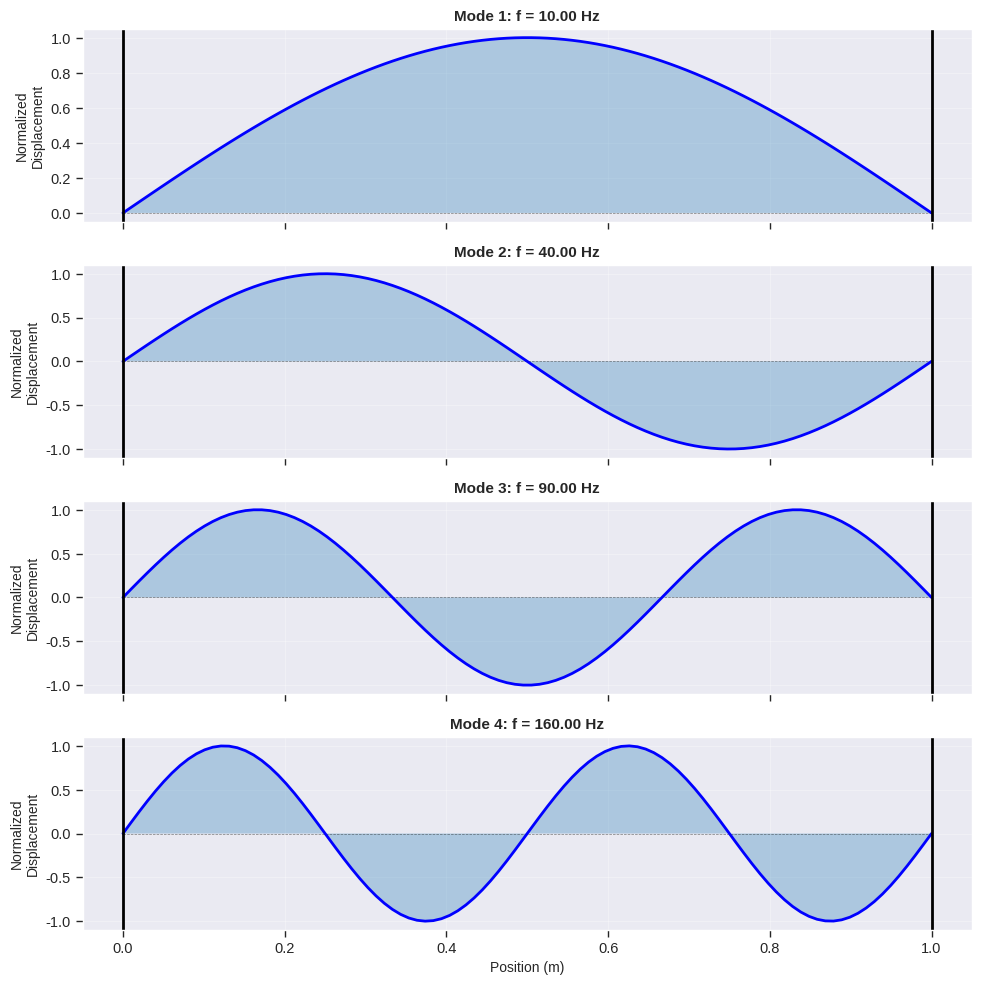
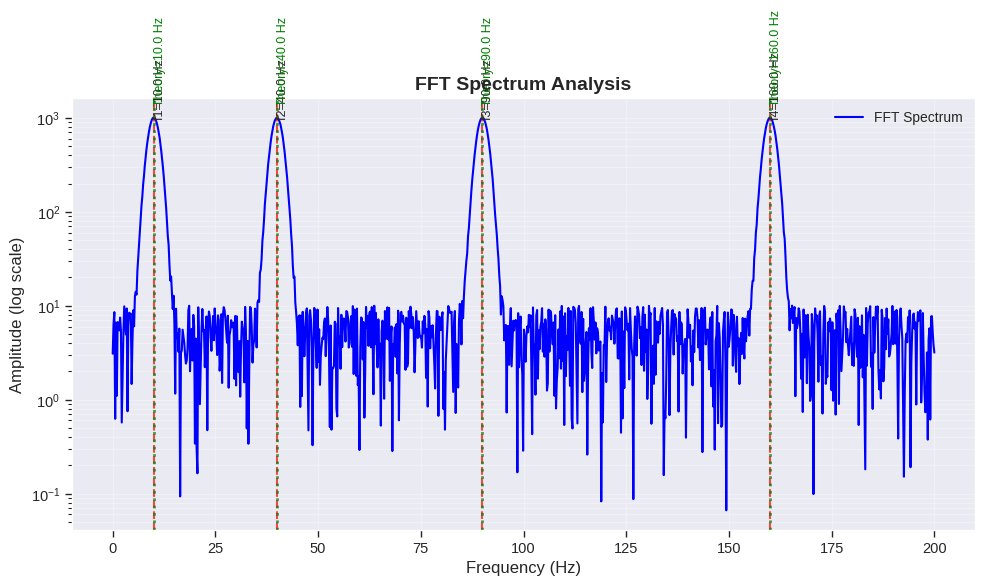
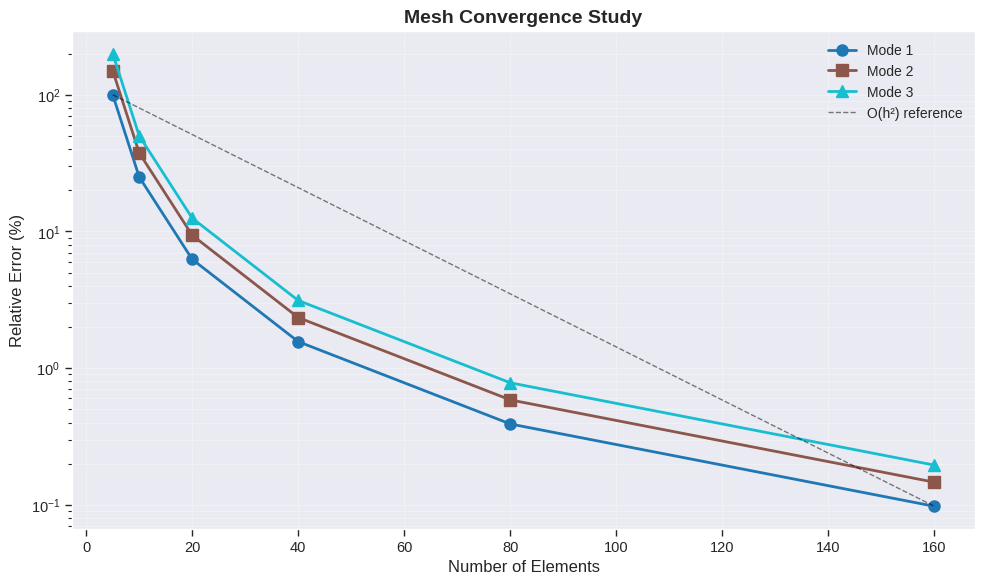
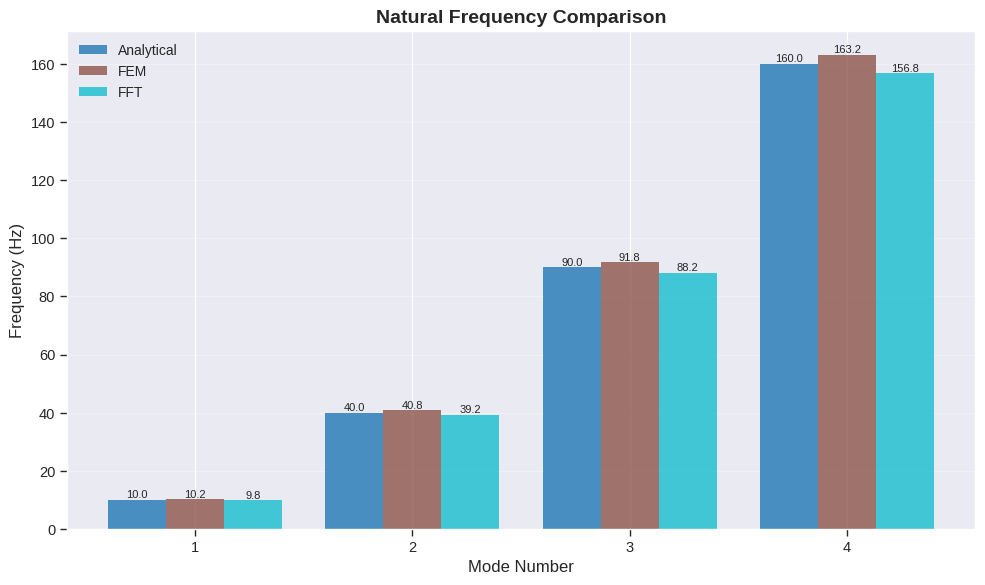

Recreate these plots in Python, in order.
"""
Visualization module for modal analysis of resonant structures.

This module provides comprehensive plotting capabilities for visualizing
mode shapes, frequency analysis, convergence studies, and parametric studies.
"""

import numpy as np
import matplotlib.pyplot as plt
import matplotlib.animation as animation
from matplotlib.patches import Rectangle
from pathlib import Path
from typing import Optional, List, Tuple, Dict, Any, Union
import seaborn as sns


class Visualizer:
    """
    Comprehensive visualization class for modal analysis results.
    
    This class provides methods for creating publication-quality plots
    including mode shapes, FFT spectra, convergence studies, and
    parametric analyses.
    
    Parameters
    ----------
    save_dir : str or Path, optional
        Directory to save figures. Default is 'results/figures'
    style : str, optional
        Matplotlib style to use. Default is 'seaborn-v0_8-darkgrid'
    dpi : int, optional
        Resolution for saved figures. Default is 300
        
    Attributes
    ----------
    save_dir : Path
        Directory where figures are saved
    dpi : int
        Resolution for saved figures
        
    Examples
    --------
    >>> viz = Visualizer(save_dir='results/figures')
    >>> viz.plot_mode_shapes(x, mode_shapes, frequencies)
    >>> viz.plot_fft_spectrum(frequencies, amplitudes)
    """
    
    def __init__(
        self,
        save_dir: Union[str, Path] = 'results/figures',
        style: str = 'seaborn-v0_8-darkgrid',
        dpi: int = 300
    ):
        """Initialize the Visualizer with style settings."""
        self.save_dir = Path(save_dir)
        self.save_dir.mkdir(parents=True, exist_ok=True)
        self.dpi = dpi
        
        # Set matplotlib style
        try:
            plt.style.use(style)
        except OSError:
            # Fallback to default seaborn style
            try:
                plt.style.use('seaborn-darkgrid')
            except OSError:
                # Use seaborn directly if style not available
                sns.set_style('darkgrid')
        
        # Set seaborn context for publication quality
        sns.set_context('paper', font_scale=1.2)
        
    def plot_mode_shapes(
        self,
        x: np.ndarray,
        mode_shapes: np.ndarray,
        frequencies: np.ndarray,
        n_modes: int = 4,
        length: float = 1.0,
        filename: str = 'mode_shapes.png'
    ) -> None:
        """
        Plot mode shapes overlaid on beam geometry.
        
        Parameters
        ----------
        x : np.ndarray
            Spatial coordinates along beam (m)
        mode_shapes : np.ndarray
            Mode shape matrix (n_points x n_modes)
        frequencies : np.ndarray
            Natural frequencies (Hz)
        n_modes : int, optional
            Number of modes to plot. Default is 4
        length : float, optional
            Beam length (m). Default is 1.0
        filename : str, optional
            Output filename. Default is 'mode_shapes.png'
            
        Notes
        -----
        Mode shapes are normalized and offset vertically for clarity.
        Each mode is labeled with its frequency.
        """
        n_modes = min(n_modes, mode_shapes.shape[1], len(frequencies))
        
        fig, axes = plt.subplots(n_modes, 1, figsize=(10, 2.5 * n_modes))
        if n_modes == 1:
            axes = [axes]
            
        for i, ax in enumerate(axes):
            # Normalize mode shape
            mode = mode_shapes[:, i]
            mode_normalized = mode / np.max(np.abs(mode))
            
            # Plot beam centerline
            ax.plot([0, length], [0, 0], 'k--', linewidth=0.5, alpha=0.5)
            
            # Plot mode shape
            ax.plot(x, mode_normalized, 'b-', linewidth=2, label=f'Mode {i+1}')
            ax.fill_between(x, 0, mode_normalized, alpha=0.3)
            
            # Add beam boundaries
            ax.axvline(0, color='k', linewidth=2)
            ax.axvline(length, color='k', linewidth=2)
            
            # Labels and formatting
            ax.set_ylabel('Normalized\nDisplacement', fontsize=10)
            ax.set_title(f'Mode {i+1}: f = {frequencies[i]:.2f} Hz', 
                        fontsize=11, fontweight='bold')
            ax.grid(True, alpha=0.3)
            ax.set_xlim(-0.05 * length, 1.05 * length)
            
            if i == n_modes - 1:
                ax.set_xlabel('Position (m)', fontsize=10)
            else:
                ax.set_xticklabels([])
                
        plt.tight_layout()
        plt.savefig(self.save_dir / filename, dpi=self.dpi, bbox_inches='tight')
        plt.close()
        
    def animate_mode_shapes(
        self,
        x: np.ndarray,
        mode_shapes: np.ndarray,
        frequencies: np.ndarray,
        mode_index: int = 0,
        n_frames: int = 60,
        length: float = 1.0,
        filename: str = 'mode_animation.gif'
    ) -> None:
        """
        Create animated GIF of vibrating mode shapes.
        
        Parameters
        ----------
        x : np.ndarray
            Spatial coordinates along beam (m)
        mode_shapes : np.ndarray
            Mode shape matrix (n_points x n_modes)
        frequencies : np.ndarray
            Natural frequencies (Hz)
        mode_index : int, optional
            Index of mode to animate. Default is 0
        n_frames : int, optional
            Number of frames in animation. Default is 60
        length : float, optional
            Beam length (m). Default is 1.0
        filename : str, optional
            Output filename. Default is 'mode_animation.gif'
            
        Notes
        -----
        The animation shows one complete oscillation cycle of the mode.
        Frame rate is adjusted to show smooth motion.
        """
        mode = mode_shapes[:, mode_index]
        mode_normalized = mode / np.max(np.abs(mode))
        freq = frequencies[mode_index]
        
        fig, ax = plt.subplots(figsize=(10, 4))
        
        # Set up the plot
        line, = ax.plot([], [], 'b-', linewidth=2)
        fill = ax.fill_between(x, 0, mode_normalized, alpha=0.3)
        ax.plot([0, length], [0, 0], 'k--', linewidth=0.5, alpha=0.5)
        ax.axvline(0, color='k', linewidth=2)
        ax.axvline(length, color='k', linewidth=2)
        
        ax.set_xlim(-0.05 * length, 1.05 * length)
        ax.set_ylim(-1.2, 1.2)
        ax.set_xlabel('Position (m)', fontsize=12)
        ax.set_ylabel('Normalized Displacement', fontsize=12)
        ax.set_title(f'Mode {mode_index+1} Animation: f = {freq:.2f} Hz',
                    fontsize=14, fontweight='bold')
        ax.grid(True, alpha=0.3)
        
        time_text = ax.text(0.02, 0.95, '', transform=ax.transAxes,
                           fontsize=10, verticalalignment='top',
                           bbox=dict(boxstyle='round', facecolor='wheat', alpha=0.5))
        
        def init():
            line.set_data([], [])
            time_text.set_text('')
            return line, time_text
        
        def animate(frame):
            t = frame / n_frames  # Time normalized to one period
            phase = 2 * np.pi * t
            y = mode_normalized * np.sin(phase)
            line.set_data(x, y)
            time_text.set_text(f't/T = {t:.2f}')
            return line, time_text
        
        anim = animation.FuncAnimation(
            fig, animate, init_func=init,
            frames=n_frames, interval=50, blit=True
        )
        
        anim.save(self.save_dir / filename, writer='pillow', fps=20, dpi=100)
        plt.close()
        
    def plot_fft_spectrum(
        self,
        frequencies: np.ndarray,
        amplitudes: np.ndarray,
        theoretical_freqs: Optional[np.ndarray] = None,
        peak_freqs: Optional[np.ndarray] = None,
        filename: str = 'fft_spectrum.png',
        freq_range: Optional[Tuple[float, float]] = None
    ) -> None:
        """
        Plot FFT spectrum with peaks and theoretical frequencies.
        
        Parameters
        ----------
        frequencies : np.ndarray
            Frequency array (Hz)
        amplitudes : np.ndarray
            FFT amplitude spectrum
        theoretical_freqs : np.ndarray, optional
            Theoretical natural frequencies to overlay
        peak_freqs : np.ndarray, optional
            Detected peak frequencies
        filename : str, optional
            Output filename. Default is 'fft_spectrum.png'
        freq_range : tuple of float, optional
            Frequency range to display (f_min, f_max)
            
        Notes
        -----
        The spectrum is plotted on a logarithmic scale for clarity.
        Peaks are marked with vertical lines and annotations.
        """
        fig, ax = plt.subplots(figsize=(10, 6))
        
        # Apply frequency range filter
        if freq_range is not None:
            mask = (frequencies >= freq_range[0]) & (frequencies <= freq_range[1])
            frequencies = frequencies[mask]
            amplitudes = amplitudes[mask]
        
        # Plot FFT spectrum
        ax.semilogy(frequencies, amplitudes, 'b-', linewidth=1.5, label='FFT Spectrum')
        
        # Mark detected peaks
        if peak_freqs is not None:
            for i, f in enumerate(peak_freqs):
                if freq_range is None or (freq_range[0] <= f <= freq_range[1]):
                    ax.axvline(f, color='red', linestyle='--', linewidth=1.5, alpha=0.7)
                    ax.text(f, ax.get_ylim()[1] * 0.5, f'  f{i+1}={f:.1f} Hz',
                           rotation=90, verticalalignment='bottom', fontsize=9)
        
        # Mark theoretical frequencies
        if theoretical_freqs is not None:
            for i, f in enumerate(theoretical_freqs):
                if freq_range is None or (freq_range[0] <= f <= freq_range[1]):
                    ax.axvline(f, color='green', linestyle=':', linewidth=2, alpha=0.7)
                    ax.text(f, ax.get_ylim()[1] * 0.7, f'  Theory={f:.1f} Hz',
                           rotation=90, verticalalignment='bottom', fontsize=9,
                           color='green')
        
        ax.set_xlabel('Frequency (Hz)', fontsize=12)
        ax.set_ylabel('Amplitude (log scale)', fontsize=12)
        ax.set_title('FFT Spectrum Analysis', fontsize=14, fontweight='bold')
        ax.grid(True, alpha=0.3, which='both')
        ax.legend(fontsize=10)
        
        plt.tight_layout()
        plt.savefig(self.save_dir / filename, dpi=self.dpi, bbox_inches='tight')
        plt.close()
        
    def plot_mesh_convergence(
        self,
        n_elements: np.ndarray,
        errors: np.ndarray,
        labels: Optional[List[str]] = None,
        filename: str = 'mesh_convergence.png',
        log_scale: bool = True
    ) -> None:
        """
        Plot convergence of frequencies vs number of elements.
        
        Parameters
        ----------
        n_elements : np.ndarray
            Array of element counts
        errors : np.ndarray
            Error values (can be 1D or 2D for multiple modes)
        labels : list of str, optional
            Labels for each error curve
        filename : str, optional
            Output filename. Default is 'mesh_convergence.png'
        log_scale : bool, optional
            Use log scale for y-axis. Default is True
            
        Notes
        -----
        Errors are typically computed as relative percentage errors
        compared to analytical solutions or fine mesh reference.
        """
        fig, ax = plt.subplots(figsize=(10, 6))
        
        # Handle both 1D and 2D error arrays
        if errors.ndim == 1:
            errors = errors.reshape(-1, 1)
        
        # Plot each error curve
        markers = ['o', 's', '^', 'd', 'v', '<', '>', 'p']
        colors = plt.cm.tab10(np.linspace(0, 1, errors.shape[1]))
        
        for i in range(errors.shape[1]):
            label = labels[i] if labels and i < len(labels) else f'Mode {i+1}'
            ax.plot(n_elements, errors[:, i], marker=markers[i % len(markers)],
                   linewidth=2, markersize=8, label=label, color=colors[i])
        
        if log_scale:
            ax.set_yscale('log')
            
        ax.set_xlabel('Number of Elements', fontsize=12)
        ax.set_ylabel('Relative Error (%)', fontsize=12)
        ax.set_title('Mesh Convergence Study', fontsize=14, fontweight='bold')
        ax.grid(True, alpha=0.3, which='both')
        ax.legend(fontsize=10, loc='best')
        
        # Add convergence reference line
        if log_scale and len(n_elements) > 1:
            # Show theoretical O(h^2) convergence
            x_ref = np.array([n_elements[0], n_elements[-1]])
            y_ref = errors[0, 0] * (x_ref[0] / x_ref) ** 2
            ax.plot(x_ref, y_ref, 'k--', linewidth=1, alpha=0.5,
                   label='O(h²) reference')
            ax.legend(fontsize=10, loc='best')
        
        plt.tight_layout()
        plt.savefig(self.save_dir / filename, dpi=self.dpi, bbox_inches='tight')
        plt.close()
        
    def plot_frequency_comparison(
        self,
        frequencies_dict: Dict[str, np.ndarray],
        mode_numbers: Optional[np.ndarray] = None,
        filename: str = 'frequency_comparison.png'
    ) -> None:
        """
        Create grouped bar chart comparing frequencies from different methods.
        
        Parameters
        ----------
        frequencies_dict : dict
            Dictionary mapping method names to frequency arrays
            e.g., {'Analytical': [f1, f2, ...], 'FEM': [...], 'FFT': [...]}
        mode_numbers : np.ndarray, optional
            Mode numbers for x-axis. If None, uses 1, 2, 3, ...
        filename : str, optional
            Output filename. Default is 'frequency_comparison.png'
            
        Examples
        --------
        >>> freqs = {'Analytical': [10.2, 40.5], 'FEM': [10.1, 40.8]}
        >>> viz.plot_frequency_comparison(freqs)
        """
        fig, ax = plt.subplots(figsize=(10, 6))
        
        # Determine number of modes
        n_modes = max(len(freqs) for freqs in frequencies_dict.values())
        if mode_numbers is None:
            mode_numbers = np.arange(1, n_modes + 1)
        
        # Set up bar positions
        n_methods = len(frequencies_dict)
        bar_width = 0.8 / n_methods
        x = np.arange(n_modes)
        
        # Plot bars for each method
        colors = plt.cm.tab10(np.linspace(0, 1, n_methods))
        for i, (method, freqs) in enumerate(frequencies_dict.items()):
            offset = (i - n_methods / 2) * bar_width + bar_width / 2
            ax.bar(x + offset, freqs[:n_modes], bar_width,
                  label=method, color=colors[i], alpha=0.8)
            
            # Add value labels on bars
            for j, freq in enumerate(freqs[:n_modes]):
                ax.text(x[j] + offset, freq, f'{freq:.1f}',
                       ha='center', va='bottom', fontsize=8, rotation=0)
        
        ax.set_xlabel('Mode Number', fontsize=12)
        ax.set_ylabel('Frequency (Hz)', fontsize=12)
        ax.set_title('Natural Frequency Comparison', fontsize=14, fontweight='bold')
        ax.set_xticks(x)
        ax.set_xticklabels(mode_numbers)
        ax.legend(fontsize=10, loc='upper left')
        ax.grid(True, alpha=0.3, axis='y')
        
        plt.tight_layout()
        plt.savefig(self.save_dir / filename, dpi=self.dpi, bbox_inches='tight')
        plt.close()
        
    def plot_parametric_sweep(
        self,
        parameter_values: np.ndarray,
        frequencies: np.ndarray,
        parameter_name: str = 'Parameter',
        parameter_unit: str = '',
        mode_labels: Optional[List[str]] = None,
        filename: str = 'parametric_sweep.png'
    ) -> None:
        """
        Plot frequencies vs a varying parameter.
        
        Parameters
        ----------
        parameter_values : np.ndarray
            Values of the parameter being swept
        frequencies : np.ndarray
            Frequency matrix (n_parameters x n_modes)
        parameter_name : str, optional
            Name of the parameter. Default is 'Parameter'
        parameter_unit : str, optional
            Unit of the parameter
        mode_labels : list of str, optional
            Labels for each mode
        filename : str, optional
            Output filename. Default is 'parametric_sweep.png'
            
        Examples
        --------
        >>> lengths = np.linspace(0.5, 2.0, 50)
        >>> freqs = np.array([...])  # shape (50, 4)
        >>> viz.plot_parametric_sweep(lengths, freqs, 'Length', 'm')
        """
        fig, ax = plt.subplots(figsize=(10, 6))
        
        # Handle both 1D and 2D frequency arrays
        if frequencies.ndim == 1:
            frequencies = frequencies.reshape(-1, 1)
        
        # Plot each mode
        colors = plt.cm.tab10(np.linspace(0, 1, frequencies.shape[1]))
        markers = ['o', 's', '^', 'd', 'v', '<', '>', 'p']
        
        for i in range(frequencies.shape[1]):
            label = mode_labels[i] if mode_labels and i < len(mode_labels) else f'Mode {i+1}'
            ax.plot(parameter_values, frequencies[:, i],
                   marker=markers[i % len(markers)], markersize=6,
                   linewidth=2, label=label, color=colors[i], alpha=0.8)
        
        # Labels and formatting
        x_label = f'{parameter_name}'
        if parameter_unit:
            x_label += f' ({parameter_unit})'
        ax.set_xlabel(x_label, fontsize=12)
        ax.set_ylabel('Natural Frequency (Hz)', fontsize=12)
        ax.set_title(f'Parametric Study: {parameter_name} Variation',
                    fontsize=14, fontweight='bold')
        ax.legend(fontsize=10, loc='best')
        ax.grid(True, alpha=0.3)
        
        plt.tight_layout()
        plt.savefig(self.save_dir / filename, dpi=self.dpi, bbox_inches='tight')
        plt.close()
        
    def plot_design_space(
        self,
        param1_values: np.ndarray,
        param2_values: np.ndarray,
        frequency_map: np.ndarray,
        param1_name: str = 'Parameter 1',
        param2_name: str = 'Parameter 2',
        safe_region: Optional[Tuple[float, float]] = None,
        filename: str = 'design_space.png'
    ) -> None:
        """
        Create 2D contour plot of design space with safe/unsafe regions.
        
        Parameters
        ----------
        param1_values : np.ndarray
            First parameter values (x-axis)
        param2_values : np.ndarray
            Second parameter values (y-axis)
        frequency_map : np.ndarray
            2D array of frequencies (n_param2 x n_param1)
        param1_name : str, optional
            Name of first parameter
        param2_name : str, optional
            Name of second parameter
        safe_region : tuple of float, optional
            Safe frequency range (f_min, f_max) to highlight
        filename : str, optional
            Output filename. Default is 'design_space.png'
            
        Notes
        -----
        Safe regions are areas where the frequency falls outside
        specified constraints (e.g., avoiding resonance with excitation).
        """
        fig, ax = plt.subplots(figsize=(10, 8))
        
        # Create meshgrid
        P1, P2 = np.meshgrid(param1_values, param2_values)
        
        # Contour plot
        levels = 20
        contour = ax.contourf(P1, P2, frequency_map, levels=levels,
                             cmap='viridis', alpha=0.8)
        contour_lines = ax.contour(P1, P2, frequency_map, levels=levels,
                                   colors='k', alpha=0.3, linewidths=0.5)
        ax.clabel(contour_lines, inline=True, fontsize=8, fmt='%.1f Hz')
        
        # Add colorbar
        cbar = plt.colorbar(contour, ax=ax)
        cbar.set_label('Natural Frequency (Hz)', fontsize=12)
        
        # Highlight safe/unsafe regions
        if safe_region is not None:
            f_min, f_max = safe_region
            # Unsafe region (within the range)
            unsafe_mask = (frequency_map >= f_min) & (frequency_map <= f_max)
            if np.any(unsafe_mask):
                ax.contourf(P1, P2, unsafe_mask.astype(float),
                           levels=[0.5, 1.5], colors='red', alpha=0.3)
                ax.contour(P1, P2, unsafe_mask.astype(float),
                          levels=[0.5], colors='red', linewidths=2,
                          linestyles='--')
        
        ax.set_xlabel(param1_name, fontsize=12)
        ax.set_ylabel(param2_name, fontsize=12)
        ax.set_title('Design Space Exploration', fontsize=14, fontweight='bold')
        
        # Add legend for safe/unsafe regions
        if safe_region is not None:
            from matplotlib.patches import Patch
            legend_elements = [
                Patch(facecolor='red', alpha=0.3, label='Unsafe Region'),
                Patch(facecolor='white', label='Safe Region')
            ]
            ax.legend(handles=legend_elements, loc='upper right', fontsize=10)
        
        plt.tight_layout()
        plt.savefig(self.save_dir / filename, dpi=self.dpi, bbox_inches='tight')
        plt.close()
        
    def plot_damping_estimation(
        self,
        frequencies: np.ndarray,
        amplitudes: np.ndarray,
        peak_freq: float,
        damping_ratio: float,
        bandwidth: Tuple[float, float],
        filename: str = 'damping_estimation.png'
    ) -> None:
        """
        Illustrate half-power bandwidth method for damping estimation.
        
        Parameters
        ----------
        frequencies : np.ndarray
            Frequency array (Hz)
        amplitudes : np.ndarray
            Amplitude spectrum
        peak_freq : float
            Peak frequency (Hz)
        damping_ratio : float
            Estimated damping ratio (dimensionless)
        bandwidth : tuple of float
            Half-power frequencies (f1, f2)
        filename : str, optional
            Output filename. Default is 'damping_estimation.png'
            
        Notes
        -----
        The half-power bandwidth method estimates damping from the
        frequency range where amplitude drops to 1/sqrt(2) of peak.
        """
        fig, ax = plt.subplots(figsize=(10, 6))
        
        # Plot amplitude spectrum
        ax.plot(frequencies, amplitudes, 'b-', linewidth=2, label='Amplitude Spectrum')
        
        # Mark peak
        peak_amp = np.max(amplitudes)
        ax.plot(peak_freq, peak_amp, 'ro', markersize=10,
               label=f'Peak: f₀ = {peak_freq:.2f} Hz')
        
        # Mark half-power points
        half_power_amp = peak_amp / np.sqrt(2)
        f1, f2 = bandwidth
        
        ax.axhline(half_power_amp, color='green', linestyle='--',
                  linewidth=1.5, alpha=0.7, label='Half-Power Level')
        ax.plot([f1, f2], [half_power_amp, half_power_amp],
               'go', markersize=8)
        
        # Add vertical lines at bandwidth frequencies
        ax.axvline(f1, color='orange', linestyle=':', linewidth=2, alpha=0.7)
        ax.axvline(f2, color='orange', linestyle=':', linewidth=2, alpha=0.7)
        
        # Add annotations
        ax.annotate(f'f₁ = {f1:.2f} Hz', xy=(f1, half_power_amp),
                   xytext=(f1 - 5, half_power_amp * 1.2),
                   fontsize=10, ha='right',
                   arrowprops=dict(arrowstyle='->', color='orange'))
        ax.annotate(f'f₂ = {f2:.2f} Hz', xy=(f2, half_power_amp),
                   xytext=(f2 + 5, half_power_amp * 1.2),
                   fontsize=10, ha='left',
                   arrowprops=dict(arrowstyle='->', color='orange'))
        
        # Add text box with results
        textstr = f'Bandwidth Method:\n'
        textstr += f'Δf = {f2 - f1:.2f} Hz\n'
        textstr += f'ζ = {damping_ratio:.4f}\n'
        textstr += f'Q = {1/(2*damping_ratio):.1f}'
        
        props = dict(boxstyle='round', facecolor='wheat', alpha=0.8)
        ax.text(0.02, 0.98, textstr, transform=ax.transAxes,
               fontsize=10, verticalalignment='top', bbox=props)
        
        ax.set_xlabel('Frequency (Hz)', fontsize=12)
        ax.set_ylabel('Amplitude', fontsize=12)
        ax.set_title('Damping Estimation: Half-Power Bandwidth Method',
                    fontsize=14, fontweight='bold')
        ax.legend(fontsize=10, loc='upper right')
        ax.grid(True, alpha=0.3)
        
        plt.tight_layout()
        plt.savefig(self.save_dir / filename, dpi=self.dpi, bbox_inches='tight')
        plt.close()
        
    def plot_validation_table(
        self,
        data: Dict[str, List[float]],
        column_labels: List[str],
        title: str = 'Validation Results',
        filename: str = 'validation_table.png'
    ) -> None:
        """
        Create formatted table figure for comparison of results.
        
        Parameters
        ----------
        data : dict
            Dictionary mapping row labels to data lists
        column_labels : list of str
            Labels for table columns
        title : str, optional
            Table title
        filename : str, optional
            Output filename. Default is 'validation_table.png'
            
        Examples
        --------
        >>> data = {
        ...     'Mode 1': [10.2, 10.1, 10.3, 1.0],
        ...     'Mode 2': [40.5, 40.8, 40.2, 0.7]
        ... }
        >>> labels = ['Analytical (Hz)', 'FEM (Hz)', 'FFT (Hz)', 'Error (%)']
        >>> viz.plot_validation_table(data, labels)
        """
        fig, ax = plt.subplots(figsize=(10, max(4, len(data) * 0.6)))
        ax.axis('tight')
        ax.axis('off')
        
        # Prepare table data
        row_labels = list(data.keys())
        table_data = [data[label] for label in row_labels]
        
        # Format numbers
        formatted_data = []
        for row in table_data:
            formatted_row = []
            for val in row:
                if isinstance(val, (int, float)):
                    formatted_row.append(f'{val:.2f}')
                else:
                    formatted_row.append(str(val))
            formatted_data.append(formatted_row)
        
        # Create table
        table = ax.table(cellText=formatted_data,
                        rowLabels=row_labels,
                        colLabels=column_labels,
                        cellLoc='center',
                        rowLoc='center',
                        loc='center')
        
        table.auto_set_font_size(False)
        table.set_fontsize(10)
        table.scale(1, 2)
        
        # Color header
        for i in range(len(column_labels)):
            cell = table[(0, i)]
            cell.set_facecolor('#4CAF50')
            cell.set_text_props(weight='bold', color='white')
        
        # Color row labels
        for i in range(len(row_labels)):
            cell = table[(i + 1, -1)]
            cell.set_facecolor('#E3F2FD')
            cell.set_text_props(weight='bold')
        
        # Alternate row colors
        for i in range(len(row_labels)):
            for j in range(len(column_labels)):
                cell = table[(i + 1, j)]
                if i % 2 == 0:
                    cell.set_facecolor('#F5F5F5')
                else:
                    cell.set_facecolor('#FFFFFF')
        
        ax.set_title(title, fontsize=14, fontweight='bold', pad=20)
        
        plt.tight_layout()
        plt.savefig(self.save_dir / filename, dpi=self.dpi, bbox_inches='tight')
        plt.close()
        
    def plot_window_comparison(
        self,
        frequencies: np.ndarray,
        spectra: Dict[str, np.ndarray],
        freq_range: Optional[Tuple[float, float]] = None,
        filename: str = 'window_comparison.png'
    ) -> None:
        """
        Compare FFT results with different window functions.
        
        Parameters
        ----------
        frequencies : np.ndarray
            Frequency array (Hz)
        spectra : dict
            Dictionary mapping window names to amplitude spectra
            e.g., {'Rectangular': [...], 'Hanning': [...], 'Hamming': [...]}
        freq_range : tuple of float, optional
            Frequency range to display (f_min, f_max)
        filename : str, optional
            Output filename. Default is 'window_comparison.png'
            
        Notes
        -----
        Different window functions trade off between frequency resolution
        and spectral leakage. This plot helps visualize these trade-offs.
        """
        fig, axes = plt.subplots(len(spectra), 1,
                                figsize=(10, 3 * len(spectra)),
                                sharex=True)
        
        if len(spectra) == 1:
            axes = [axes]
        
        # Apply frequency range filter
        if freq_range is not None:
            mask = (frequencies >= freq_range[0]) & (frequencies <= freq_range[1])
            freq_plot = frequencies[mask]
        else:
            freq_plot = frequencies
            mask = slice(None)
        
        colors = plt.cm.tab10(np.linspace(0, 1, len(spectra)))
        
        for i, (window_name, spectrum) in enumerate(spectra.items()):
            ax = axes[i]
            spectrum_plot = spectrum[mask]
            
            # Plot spectrum
            ax.semilogy(freq_plot, spectrum_plot, linewidth=1.5,
                       color=colors[i], label=window_name)
            
            # Find and mark peaks
            from scipy.signal import find_peaks
            peaks, _ = find_peaks(spectrum_plot, height=np.max(spectrum_plot) * 0.1)
            if len(peaks) > 0:
                ax.plot(freq_plot[peaks], spectrum_plot[peaks],
                       'ro', markersize=6)
            
            ax.set_ylabel(f'{window_name}\nAmplitude', fontsize=10)
            ax.grid(True, alpha=0.3, which='both')
            ax.legend(loc='upper right', fontsize=10)
            
            if i == len(spectra) - 1:
                ax.set_xlabel('Frequency (Hz)', fontsize=12)
        
        fig.suptitle('Window Function Comparison', fontsize=14, fontweight='bold')
        plt.tight_layout()
        plt.savefig(self.save_dir / filename, dpi=self.dpi, bbox_inches='tight')
        plt.close()


if __name__ == '__main__':
    """
    Demonstration of visualization capabilities.
    """
    # Create sample data
    x = np.linspace(0, 1, 100)
    n_modes = 4
    
    # Generate sample mode shapes (sine functions)
    mode_shapes = np.zeros((len(x), n_modes))
    frequencies = np.zeros(n_modes)
    
    for i in range(n_modes):
        mode_shapes[:, i] = np.sin((i + 1) * np.pi * x)
        frequencies[i] = (i + 1) ** 2 * 10.0
    
    # Initialize visualizer
    viz = Visualizer(save_dir='results/demo_figures')
    
    print("Generating demonstration plots...")
    
    # Plot mode shapes
    viz.plot_mode_shapes(x, mode_shapes, frequencies, n_modes=4)
    print("✓ Mode shapes plot created")
    
    # Generate FFT spectrum demo
    freq_array = np.linspace(0, 200, 1000)
    fft_spectrum = np.zeros_like(freq_array)
    for f in frequencies:
        fft_spectrum += 1000 * np.exp(-((freq_array - f) / 2) ** 2)
    fft_spectrum += np.random.random(len(freq_array)) * 10
    
    viz.plot_fft_spectrum(freq_array, fft_spectrum,
                         theoretical_freqs=frequencies,
                         peak_freqs=frequencies)
    print("✓ FFT spectrum plot created")
    
    # Mesh convergence demo
    n_elements = np.array([5, 10, 20, 40, 80, 160])
    errors = 100 * (n_elements[0] / n_elements) ** 2
    errors = np.column_stack([errors, errors * 1.5, errors * 2])
    
    viz.plot_mesh_convergence(n_elements, errors,
                             labels=['Mode 1', 'Mode 2', 'Mode 3'])
    print("✓ Mesh convergence plot created")
    
    # Frequency comparison demo
    freq_dict = {
        'Analytical': frequencies,
        'FEM': frequencies * 1.02,
        'FFT': frequencies * 0.98
    }
    viz.plot_frequency_comparison(freq_dict)
    print("✓ Frequency comparison plot created")
    
    print(f"\nAll demonstration plots saved to: {viz.save_dir}")
